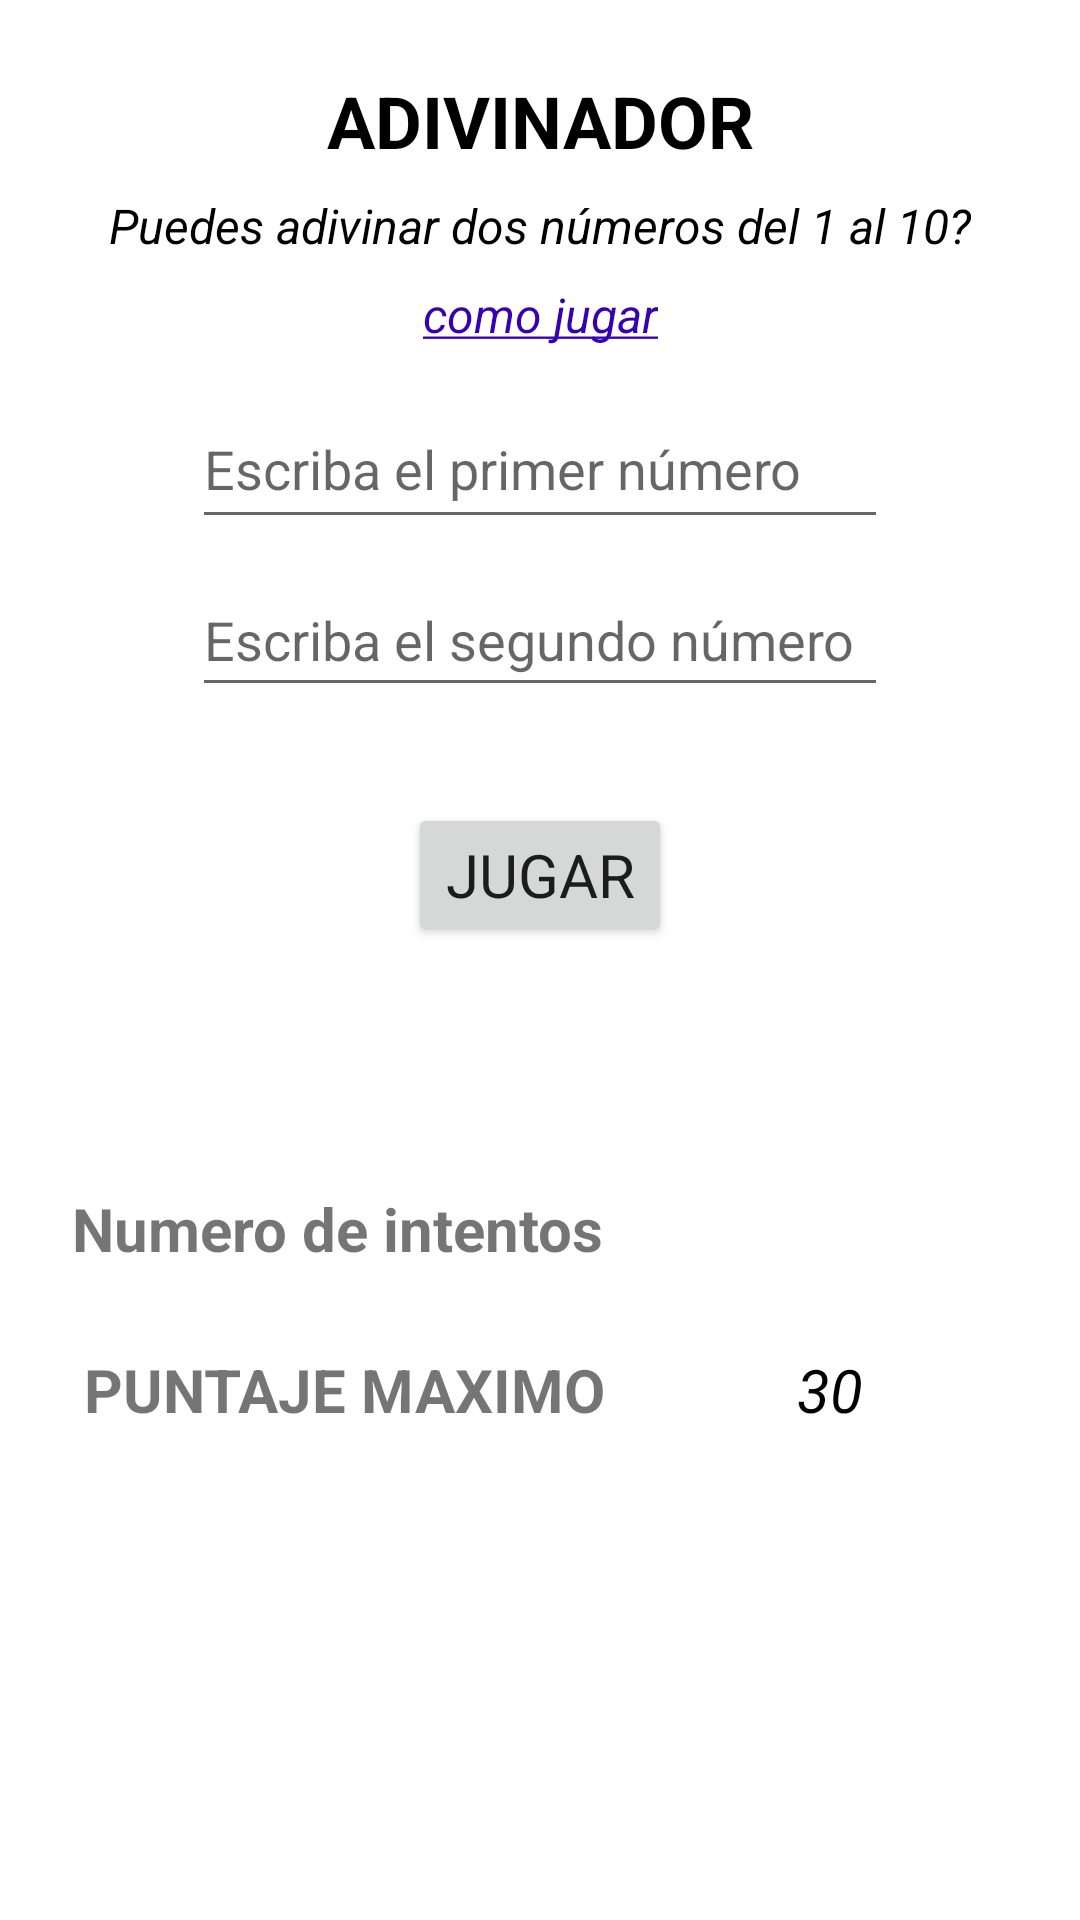

Layout XML and referenced resources for this Android screen:
<!-- AndroidManifest.xml: application theme Theme.Adivinador -->
<!-- res/layout/main_fragment.xml -->
<?xml version="1.0" encoding="utf-8"?>
<androidx.constraintlayout.widget.ConstraintLayout xmlns:android="http://schemas.android.com/apk/res/android"
    xmlns:app="http://schemas.android.com/apk/res-auto"
    xmlns:tools="http://schemas.android.com/tools"
    android:layout_width="match_parent"
    android:layout_height="match_parent"
    tools:context=".MainActivity">

    <TextView
        android:id="@+id/textView"
        style="@style/Titulo"
        android:layout_width="wrap_content"
        android:layout_height="wrap_content"
        android:layout_marginStart="8dp"
        android:layout_marginTop="24dp"
        android:layout_marginEnd="8dp"
        android:text="@string/titulo"
        app:layout_constraintEnd_toEndOf="parent"
        app:layout_constraintStart_toStartOf="parent"
        app:layout_constraintTop_toTopOf="parent" />

    <TextView
        android:id="@+id/textView2"
        style="@style/Texto_normal"
        android:layout_width="wrap_content"
        android:layout_height="wrap_content"
        android:layout_marginStart="16dp"
        android:layout_marginTop="8dp"
        android:layout_marginEnd="16dp"
        android:text="@string/como_jugar"
        app:layout_constraintEnd_toEndOf="parent"
        app:layout_constraintStart_toStartOf="parent"
        app:layout_constraintTop_toBottomOf="@+id/textView" />

    <EditText
        android:id="@+id/number_one_edit_text"
        android:layout_width="0dp"
        android:layout_height="wrap_content"
        android:layout_marginStart="64dp"
        android:layout_marginTop="16dp"
        android:layout_marginEnd="64dp"
        android:ems="10"
        android:hint="@string/numero_uno"
        android:includeFontPadding="false"
        android:inputType="number"
        android:minHeight="48dp"
        app:layout_constraintEnd_toEndOf="parent"
        app:layout_constraintStart_toStartOf="parent"
        app:layout_constraintTop_toBottomOf="@+id/rules_text_view"
        tools:ignore="Autofill,TextContrastCheck" />

    <EditText
        android:id="@+id/number_two_edit_text"
        android:layout_width="0dp"
        android:layout_height="wrap_content"
        android:layout_marginStart="64dp"
        android:layout_marginTop="8dp"
        android:layout_marginEnd="64dp"
        android:ems="10"
        android:hint="@string/numero_dos"
        android:inputType="number"
        android:minHeight="48dp"
        app:layout_constraintEnd_toEndOf="parent"
        app:layout_constraintStart_toStartOf="parent"
        app:layout_constraintTop_toBottomOf="@+id/number_one_edit_text"
        tools:ignore="Autofill,TextContrastCheck" />

    <Button
        android:id="@+id/button_jugar"
        android:layout_width="wrap_content"
        android:layout_height="wrap_content"
        android:layout_marginStart="8dp"
        android:layout_marginTop="32dp"
        android:layout_marginEnd="8dp"
        android:text="@string/botton_jugar"
        android:textSize="20sp"
        app:layout_constraintEnd_toEndOf="parent"
        app:layout_constraintStart_toStartOf="parent"
        app:layout_constraintTop_toBottomOf="@+id/number_two_edit_text" />

    <TextView
        android:id="@+id/condition_game_text_view"
        style="@style/Texto_normal"
        android:layout_width="0dp"
        android:layout_height="wrap_content"
        android:layout_marginStart="8dp"
        android:layout_marginTop="24dp"
        android:layout_marginEnd="8dp"
        android:textAlignment="center"
        android:textSize="24sp"
        android:textColor="#CDDC39"
        app:layout_constraintEnd_toEndOf="parent"
        app:layout_constraintStart_toStartOf="parent"
        app:layout_constraintTop_toBottomOf="@+id/button_jugar" />

    <TextView
        android:id="@+id/attempts_text_view"
        style="@style/Texto_normal"
        android:layout_width="0dp"
        android:layout_height="wrap_content"
        android:layout_marginStart="16dp"
        android:layout_marginTop="24dp"
        android:layout_marginEnd="16dp"
        android:textAlignment="center"
        app:layout_constraintEnd_toEndOf="parent"
        app:layout_constraintStart_toEndOf="@+id/textView3"
        app:layout_constraintTop_toBottomOf="@+id/condition_game_text_view" />

    <TextView
        android:id="@+id/textView5"
        android:layout_width="0dp"
        android:layout_height="wrap_content"
        android:layout_marginStart="28dp"
        android:layout_marginTop="32dp"
        android:text="@string/score"
        android:textSize="20sp"
        android:textStyle="bold"
        app:layout_constraintStart_toStartOf="parent"
        app:layout_constraintTop_toBottomOf="@+id/attempts_text_view" />

    <TextView
        android:id="@+id/score_text_view"
        style="@style/Texto_normal"
        android:layout_width="0dp"
        android:layout_height="wrap_content"
        android:layout_marginStart="24dp"
        android:layout_marginTop="32dp"
        android:layout_marginEnd="32dp"
        android:text="@string/puntajeMaximo"
        android:textAlignment="center"
        android:textSize="20sp"
        app:layout_constraintEnd_toEndOf="parent"
        app:layout_constraintHorizontal_bias="0.0"
        app:layout_constraintStart_toEndOf="@+id/textView5"
        app:layout_constraintTop_toBottomOf="@+id/attempts_text_view" />

    <TextView
        android:id="@+id/textView3"
        android:layout_width="0dp"
        android:layout_height="wrap_content"
        android:layout_marginStart="24dp"
        android:layout_marginTop="24dp"
        android:text="@string/numeroIntentos"
        android:textSize="20sp"
        android:textStyle="bold"
        app:layout_constraintStart_toStartOf="parent"
        app:layout_constraintTop_toBottomOf="@+id/condition_game_text_view" />

    <TextView
        android:id="@+id/rules_text_view"
        style="@style/Texto_normal"
        android:layout_width="wrap_content"
        android:layout_height="wrap_content"
        android:layout_marginStart="8dp"
        android:layout_marginTop="8dp"
        android:layout_marginEnd="8dp"
        android:text="@string/reglas"
        android:textColor="@color/purple_700"
        app:layout_constraintEnd_toEndOf="parent"
        app:layout_constraintStart_toStartOf="parent"
        app:layout_constraintTop_toBottomOf="@+id/textView2" />

</androidx.constraintlayout.widget.ConstraintLayout>
<!-- resources referenced by this layout -->
<resources>
  <color name="purple_700">#FF3700B3</color>
  <string name="botton_jugar">jugar</string>
  <string name="como_jugar">Puedes adivinar dos números del 1 al 10?</string>
  <string name="numeroIntentos">"Numero de intentos "</string>
  <string name="numero_dos">Escriba el segundo número</string>
  <string name="numero_uno">Escriba el primer número</string>
  <string name="puntajeMaximo">30</string>
  <string name="reglas"><u>como jugar</u></string>
  <string name="score">PUNTAJE MAXIMO</string>
  <string name="titulo">ADIVINADOR</string>
  <style name="Texto_normal">
          <item name="android:textSize">16sp</item>
          <item name="android:textColor">@color/black</item>
          <item name="android:textStyle">italic</item>
      </style>
  <style name="Titulo">
          <item name="android:textSize">24sp</item>
          <item name="android:textColor">@color/black</item>
          <item name="android:textStyle">bold</item>
      </style>
  <style name="Theme.Adivinador" parent="Theme.MaterialComponents.DayNight.DarkActionBar">
          
          <item name="colorPrimary">@color/blue_grey</item>
          <item name="colorPrimaryVariant">@color/blue_grey_dark</item>
          <item name="colorOnPrimary">@color/white</item>
          
          <item name="colorSecondary">@color/grey</item>
          <item name="colorSecondaryVariant">@color/teal_700</item>
          <item name="colorOnSecondary">@color/black</item>
          
          <item name="android:statusBarColor" tools:targetApi="l">?attr/colorPrimaryVariant</item>
          
          <item name="fontFamily">@font/vegano</item>
      </style>
  <color name="black">#FF000000</color>
  <color name="blue_grey">#607D8B</color>
  <color name="blue_grey_dark">#455A64</color>
  <color name="white">#FFFFFFFF</color>
  <color name="grey">#9E9E9E</color>
  <color name="teal_700">#FF018786</color>
</resources>
